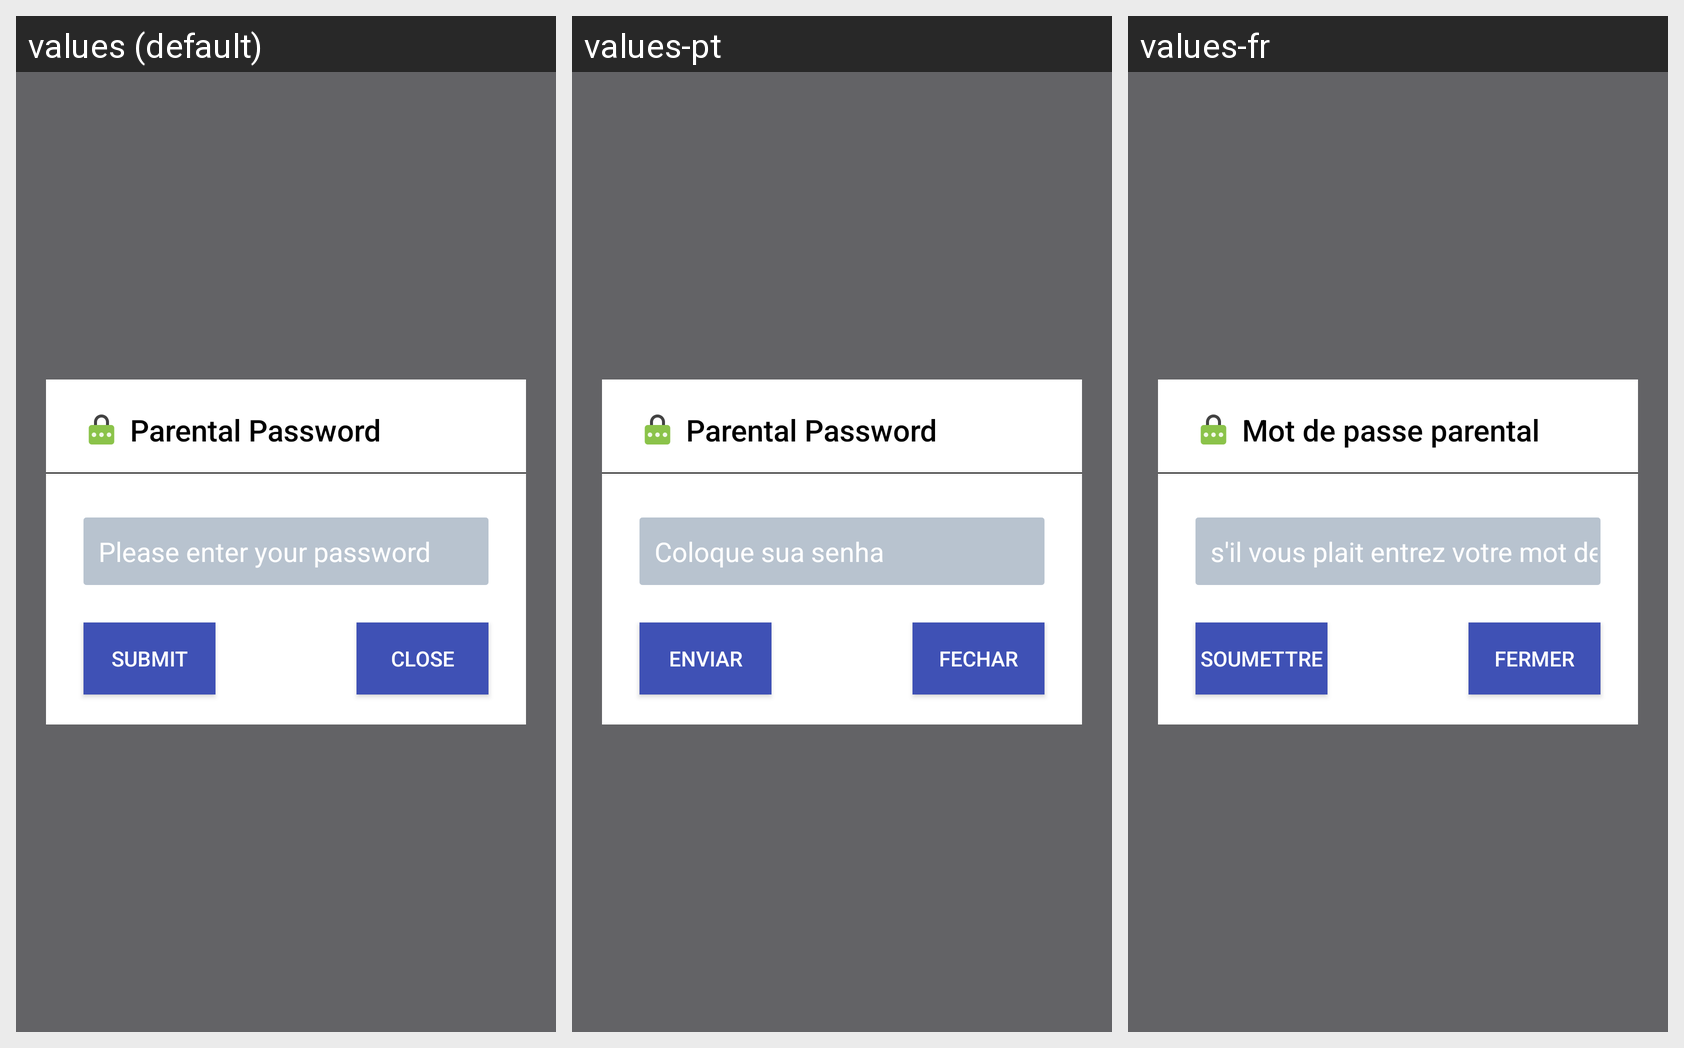

This grid shows one Android layout under several languages. Give, for every string resource on the screen, its name, the default text and each shown locale's text.
Android screen res/layout/view_password_verification.xml rendered under 3 locales, left to right: values (default), values-pt, values-fr. Device: Nexus 5 (rendered at 1080×1920; each locale shown at half size, 540×960, under a caption strip naming it); theme AppTheme.
Strings drawn on this screen, with the default value and each locale's value (text and hints the layout hard-codes, and strings that could not be matched under every locale, appear in the picture but are not listed):

parental_password
  values: Parental Password
  values-pt: Parental Password  [not translated; the default value is used]
  values-fr: Mot de passe parental

please_input_password
  values: Please enter your password
  values-pt: Coloque sua senha
  values-fr: s'il vous plait entrez votre mot de passe

bt_save
  values: SUBMIT
  values-pt: ENVIAR
  values-fr: SOUMETTRE

close
  values: Close
  values-pt: Fechar
  values-fr: Fermer
